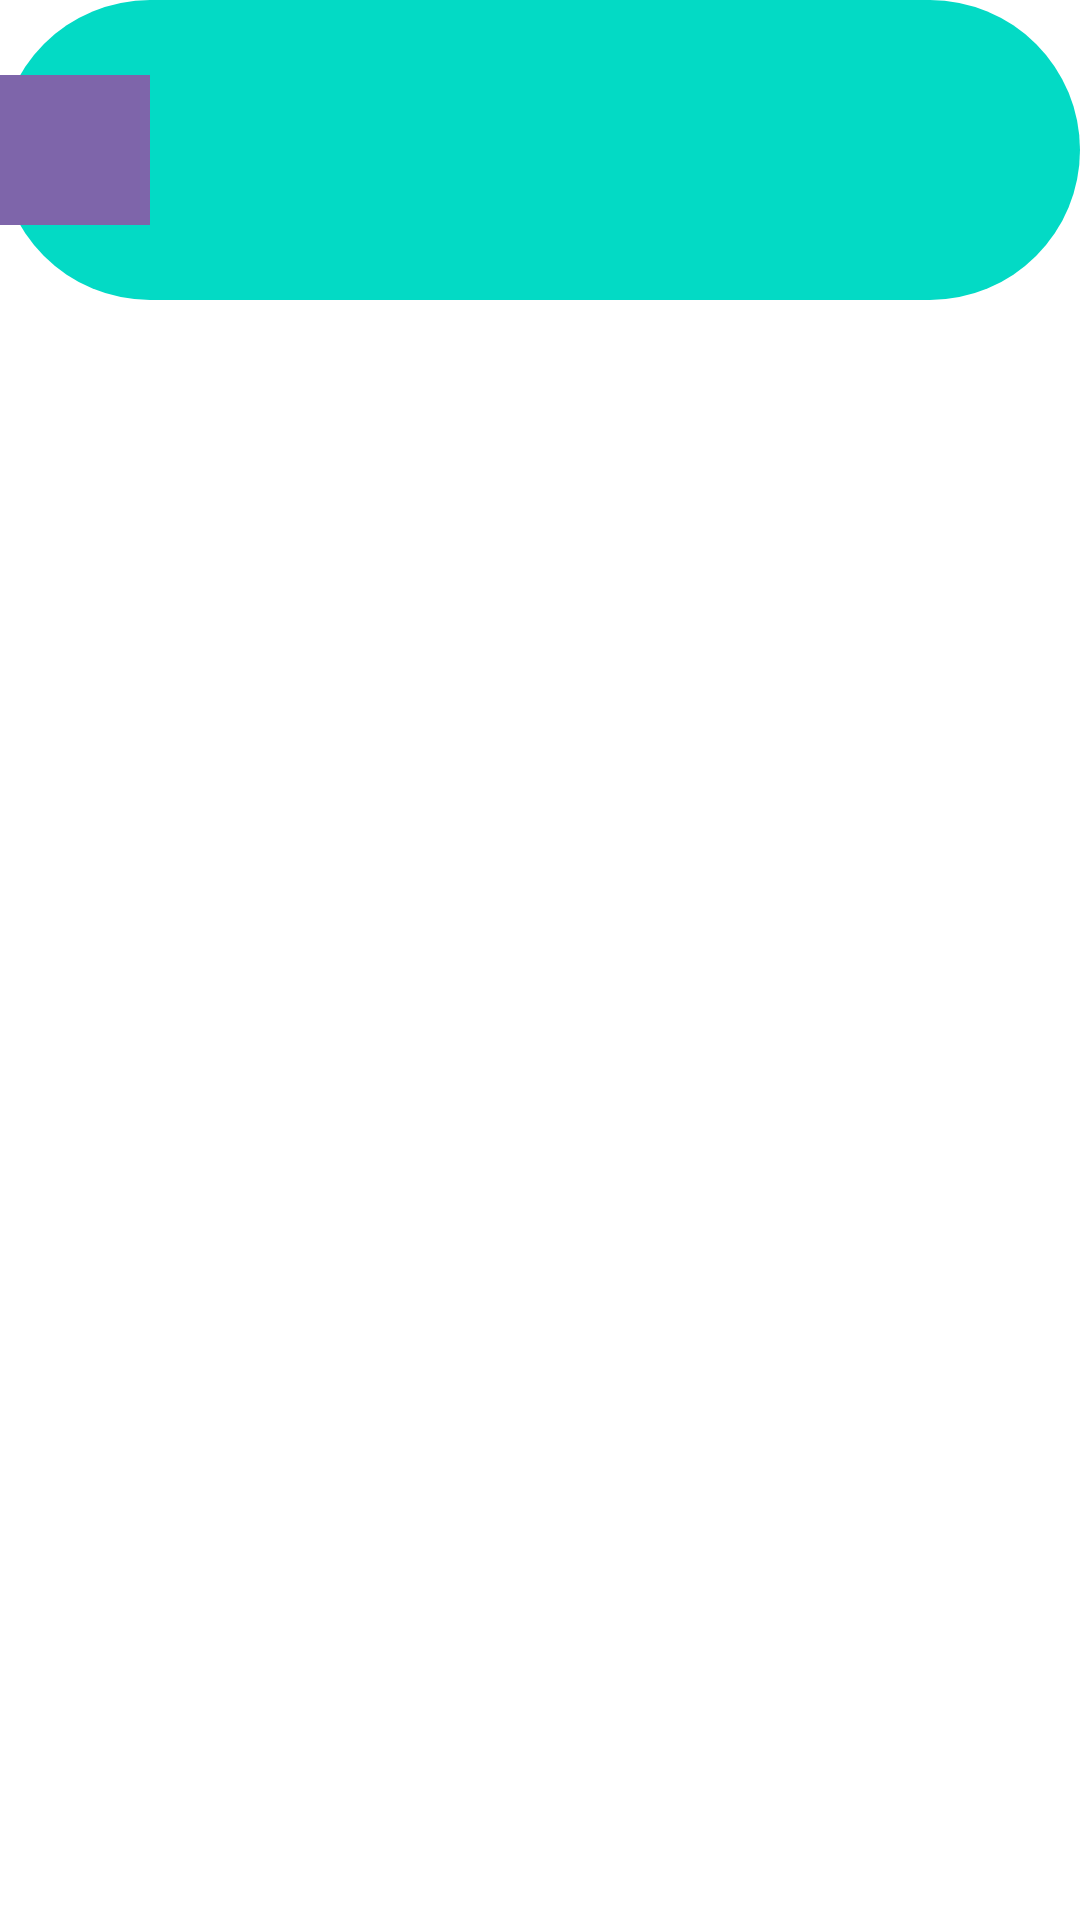

Here is an Android app screen rendered from its layout file. Give the layout XML and the strings, colors and styles it references.
<!-- AndroidManifest.xml: application theme Theme.TTS_PROJECT1 -->
<!-- res/layout/activity_list_item_of_folder.xml -->
<?xml version="1.0" encoding="utf-8"?>
<LinearLayout xmlns:android="http://schemas.android.com/apk/res/android"
    xmlns:app="http://schemas.android.com/apk/res-auto"
    xmlns:tools="http://schemas.android.com/tools"
    android:orientation="vertical"
    android:layout_width="match_parent"
    android:layout_height="match_parent"
    tools:context=".ActivityListItemOfFolder">

    <LinearLayout
        android:id="@+id/header_title"
        app:layout_constraintStart_toStartOf="parent"
        app:layout_constraintTop_toTopOf="parent"
        app:layout_constraintEnd_toEndOf="parent"
        android:layout_width="match_parent"
        android:background="@drawable/ic_background_color"
        android:orientation="horizontal"
        android:layout_height="100dp">
        <ImageButton
            android:id="@+id/back"
            android:layout_marginTop="25dp"
            android:layout_width="50dp"
            android:layout_height="50dp"
            android:scaleType="center"
            android:background="#7E65AA"
            android:src="@drawable/ic_baseline_arrow_back_24"
            />
    </LinearLayout>
    <androidx.recyclerview.widget.RecyclerView
        android:id="@+id/rcv2"
        app:layout_constraintStart_toStartOf="parent"
        app:layout_constraintTop_toBottomOf="@id/header_title"
        app:layout_constraintEnd_toEndOf="parent"
        android:layout_marginTop="10dp"
        android:layout_width="match_parent"
        android:layout_height="match_parent"/>

</LinearLayout>
<!-- resources referenced by this layout -->
<resources>
  <!-- drawable ic_background_color (drawable) -->
  <?xml version="1.0" encoding="utf-8"?>
  <shape
      android:shape="rectangle"
      xmlns:android="http://schemas.android.com/apk/res/android">
      <solid
          android:color="@color/teal_200"
          />
      <corners
          android:radius="50dp"/>
  </shape>
  <style name="Theme.TTS_PROJECT1" parent="Theme.MaterialComponents.DayNight.DarkActionBar">
          
          <item name="colorPrimary">@color/purple_500</item>
          <item name="colorPrimaryVariant">@color/purple_700</item>
          <item name="colorOnPrimary">@color/white</item>
          
          <item name="colorSecondary">@color/teal_200</item>
          <item name="colorSecondaryVariant">@color/teal_700</item>
          <item name="colorOnSecondary">@color/black</item>
          
          <item name="android:statusBarColor" tools:targetApi="l">?attr/colorPrimaryVariant</item>
          
      </style>
  <color name="teal_200">#FF03DAC5</color>
  <color name="purple_500">#FF6200EE</color>
  <color name="purple_700">#FF3700B3</color>
  <color name="white">#FFFFFFFF</color>
  <color name="teal_700">#FF018786</color>
  <color name="black">#FF000000</color>
</resources>
